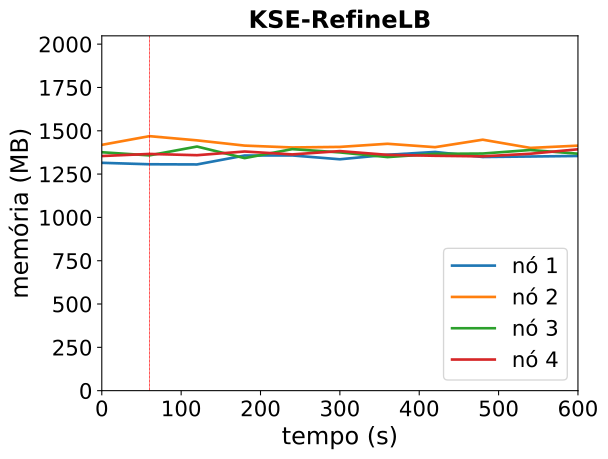

Values plotted in this chart, from the file beside it:
timestamp, ppgcc-m02_pod_amount, ppgcc-m02_memory, ppgcc-m02_cpu, ppgcc-m03_pod_amount, ppgcc-m03_memory, ppgcc-m03_cpu, ppgcc-m04_pod_amount, ppgcc-m04_memory, ppgcc-m04_cpu, ppgcc-m05_pod_amount, ppgcc-m05_memory, ppgcc-m05_cpu
0, 2, 1346664, 433248129, 3, 1452708, 654551726, 2, 1409132, 462036604, 3, 1386656, 441457013
60, 2, 1338084, 400033744, 3, 1504188, 653630949, 2, 1390652, 552583233, 3, 1399064, 441174717
120, 2, 1337028, 433114897, 2, 1479372, 643072377, 2, 1442792, 525690727, 3, 1391672, 401628957
180, 3, 1389696, 413138154, 2, 1448352, 629472645, 2, 1374416, 527795488, 3, 1413452, 462843996
240, 3, 1390224, 407502887, 2, 1437396, 646636582, 2, 1427612, 520319324, 3, 1396292, 406258143
300, 3, 1367520, 399022996, 2, 1440696, 637281972, 2, 1408208, 538844992, 3, 1415828, 426761097
360, 3, 1394184, 434720378, 2, 1459176, 602683538, 2, 1380620, 471905853, 3, 1393784, 444069524
420, 3, 1410816, 405410785, 2, 1439112, 674513596, 2, 1399496, 479295164, 3, 1388240, 411702029
480, 3, 1381116, 431911390, 2, 1483332, 667643651, 2, 1401476, 495791306, 3, 1384808, 401062474
540, 3, 1383888, 394988800, 2, 1434756, 691698681, 2, 1422332, 482256732, 3, 1400252, 411798475
600, 3, 1387056, 406974099, 2, 1448088, 600484819, 2, 1400552, 522858438, 3, 1426652, 438815980
